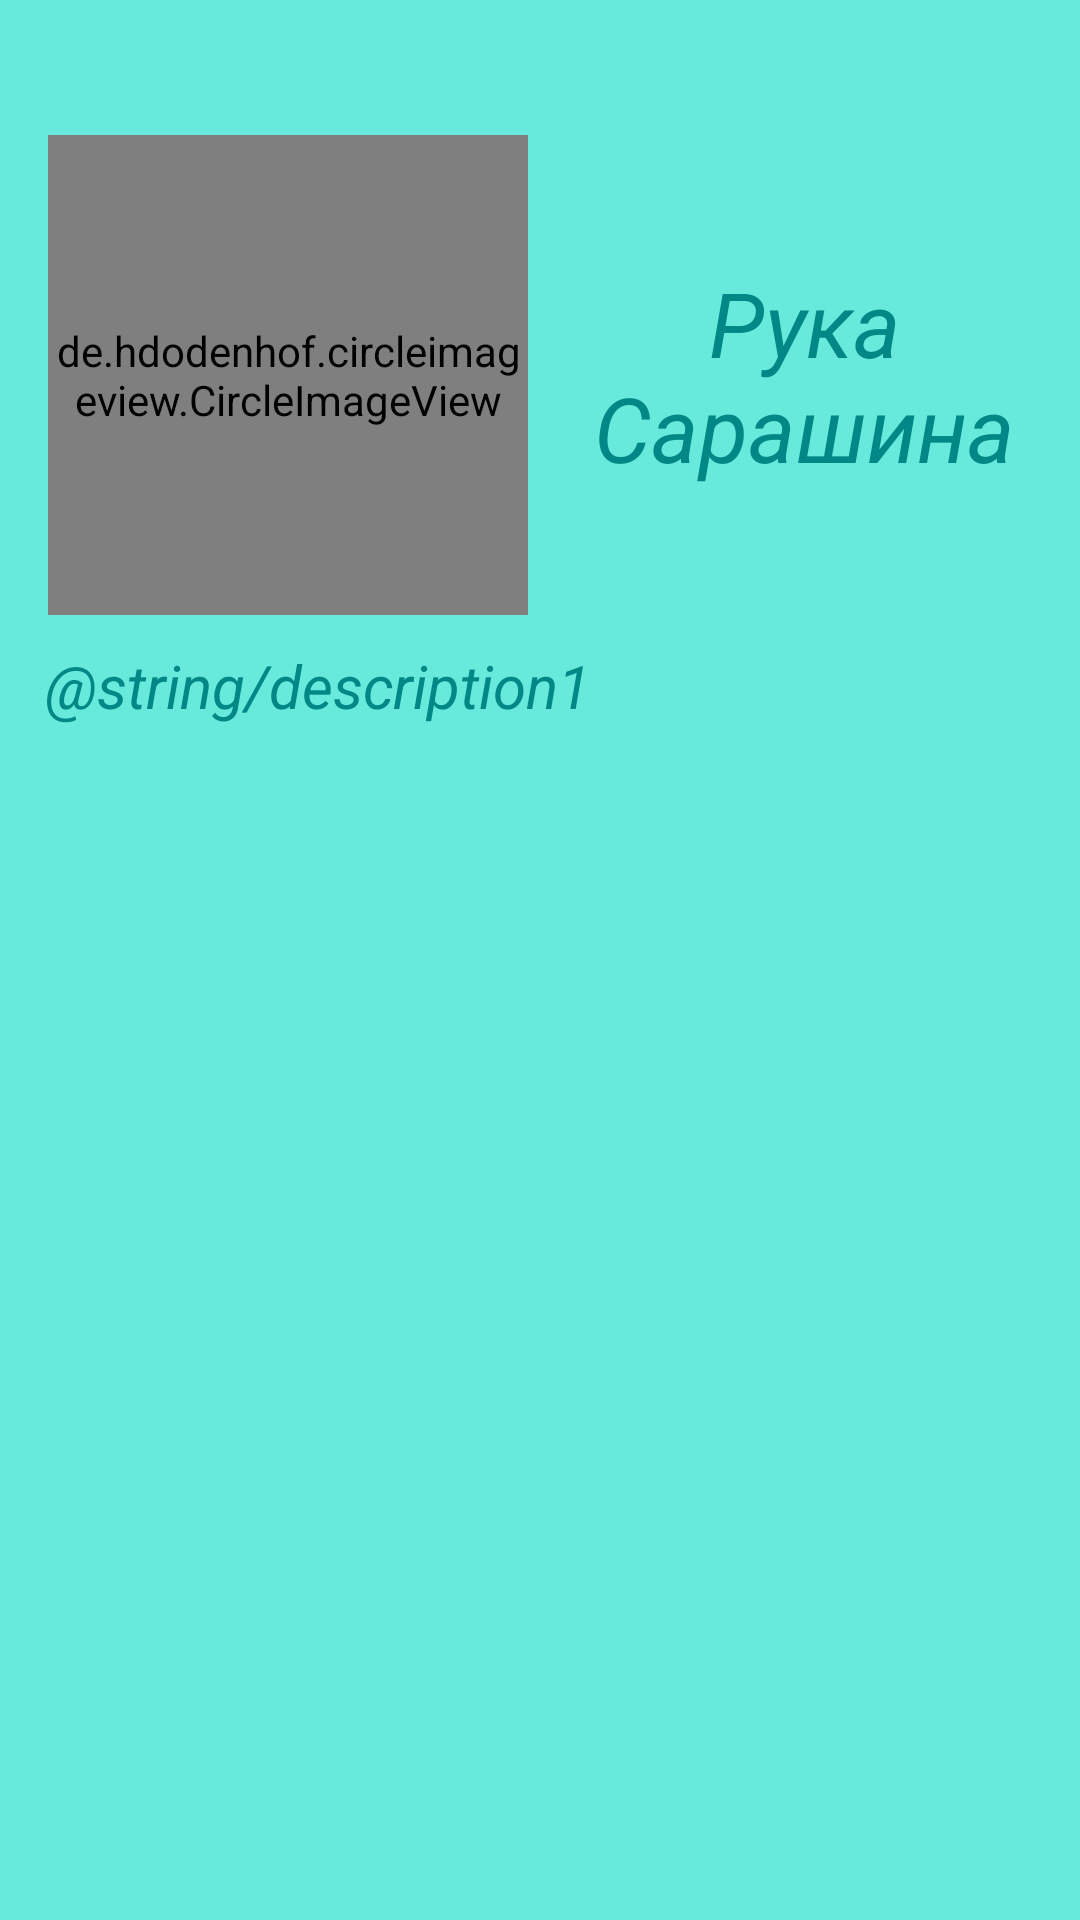

Produce the Android XML layout that renders to this screen, including the resource entries it uses.
<!-- AndroidManifest.xml: application theme Theme.FirstLesson -->
<!-- res/layout/fragment_fourth.xml -->
<?xml version="1.0" encoding="utf-8"?>
<androidx.constraintlayout.widget.ConstraintLayout xmlns:android="http://schemas.android.com/apk/res/android"
    xmlns:tools="http://schemas.android.com/tools"
    android:layout_width="match_parent"
    android:layout_height="match_parent"
    xmlns:app="http://schemas.android.com/apk/res-auto"
    tools:context=".FourthFragment"
    android:background="#9903DAC5">

    <de.hdodenhof.circleimageview.CircleImageView
        android:id="@+id/photo"
        android:layout_width="160dp"
        android:layout_height="160dp"
        android:src="@drawable/img"
        app:layout_constraintTop_toTopOf="parent"
        app:layout_constraintStart_toStartOf="parent"
        app:layout_constraintEnd_toEndOf="parent"
        app:layout_constraintHorizontal_bias=".08"
        android:layout_marginTop="45dp"/>

    <TextView
        android:layout_width="190dp"
        android:layout_height="wrap_content"
        app:layout_constraintEnd_toEndOf="parent"
        app:layout_constraintStart_toEndOf="@+id/photo"
        android:gravity="center"
        android:text="Рука Сарашина"
        android:textSize="30sp"
        android:textStyle="italic"
        android:textColor="@color/teal_700"
        app:layout_constraintTop_toTopOf="@+id/photo"
        app:layout_constraintBottom_toBottomOf="@+id/photo"/>

    <ScrollView
        android:layout_width="match_parent"
        android:layout_height="530dp"
        android:layout_marginTop="10dp"
        app:layout_constraintBottom_toBottomOf="parent"
        app:layout_constraintVertical_bias=".0"
        app:layout_constraintTop_toBottomOf="@+id/photo">

        <TextView
            android:layout_width="match_parent"
            android:layout_height="match_parent"
            android:paddingHorizontal="15dp"
            android:textStyle="italic"
            android:text="@string/description1"
            android:textColor="@color/teal_700"
            android:textSize="20sp" />

    </ScrollView>

</androidx.constraintlayout.widget.ConstraintLayout>
<!-- resources referenced by this layout -->
<resources>
  <color name="teal_700">#FF018786</color>
  <!-- drawable img: png bitmap (drawable, 582296 bytes) -->
  <style name="Theme.FirstLesson" parent="Theme.MaterialComponents.DayNight.DarkActionBar">
          
          <item name="colorPrimary">@color/pinky_light</item>
          <item name="colorPrimaryVariant">@color/pinky_light</item>
          <item name="colorOnPrimary">@color/white</item>
          
          <item name="colorSecondary">@color/pinky_light</item>
          <item name="colorSecondaryVariant">@color/white</item>
          <item name="colorOnSecondary">@color/black</item>
          
          <item name="android:statusBarColor" tools:targetApi="l">?attr/colorPrimaryVariant</item>
          
      </style>
  <color name="white">#FFFFFFFF</color>
  <color name="black">#FF000000</color>
</resources>
